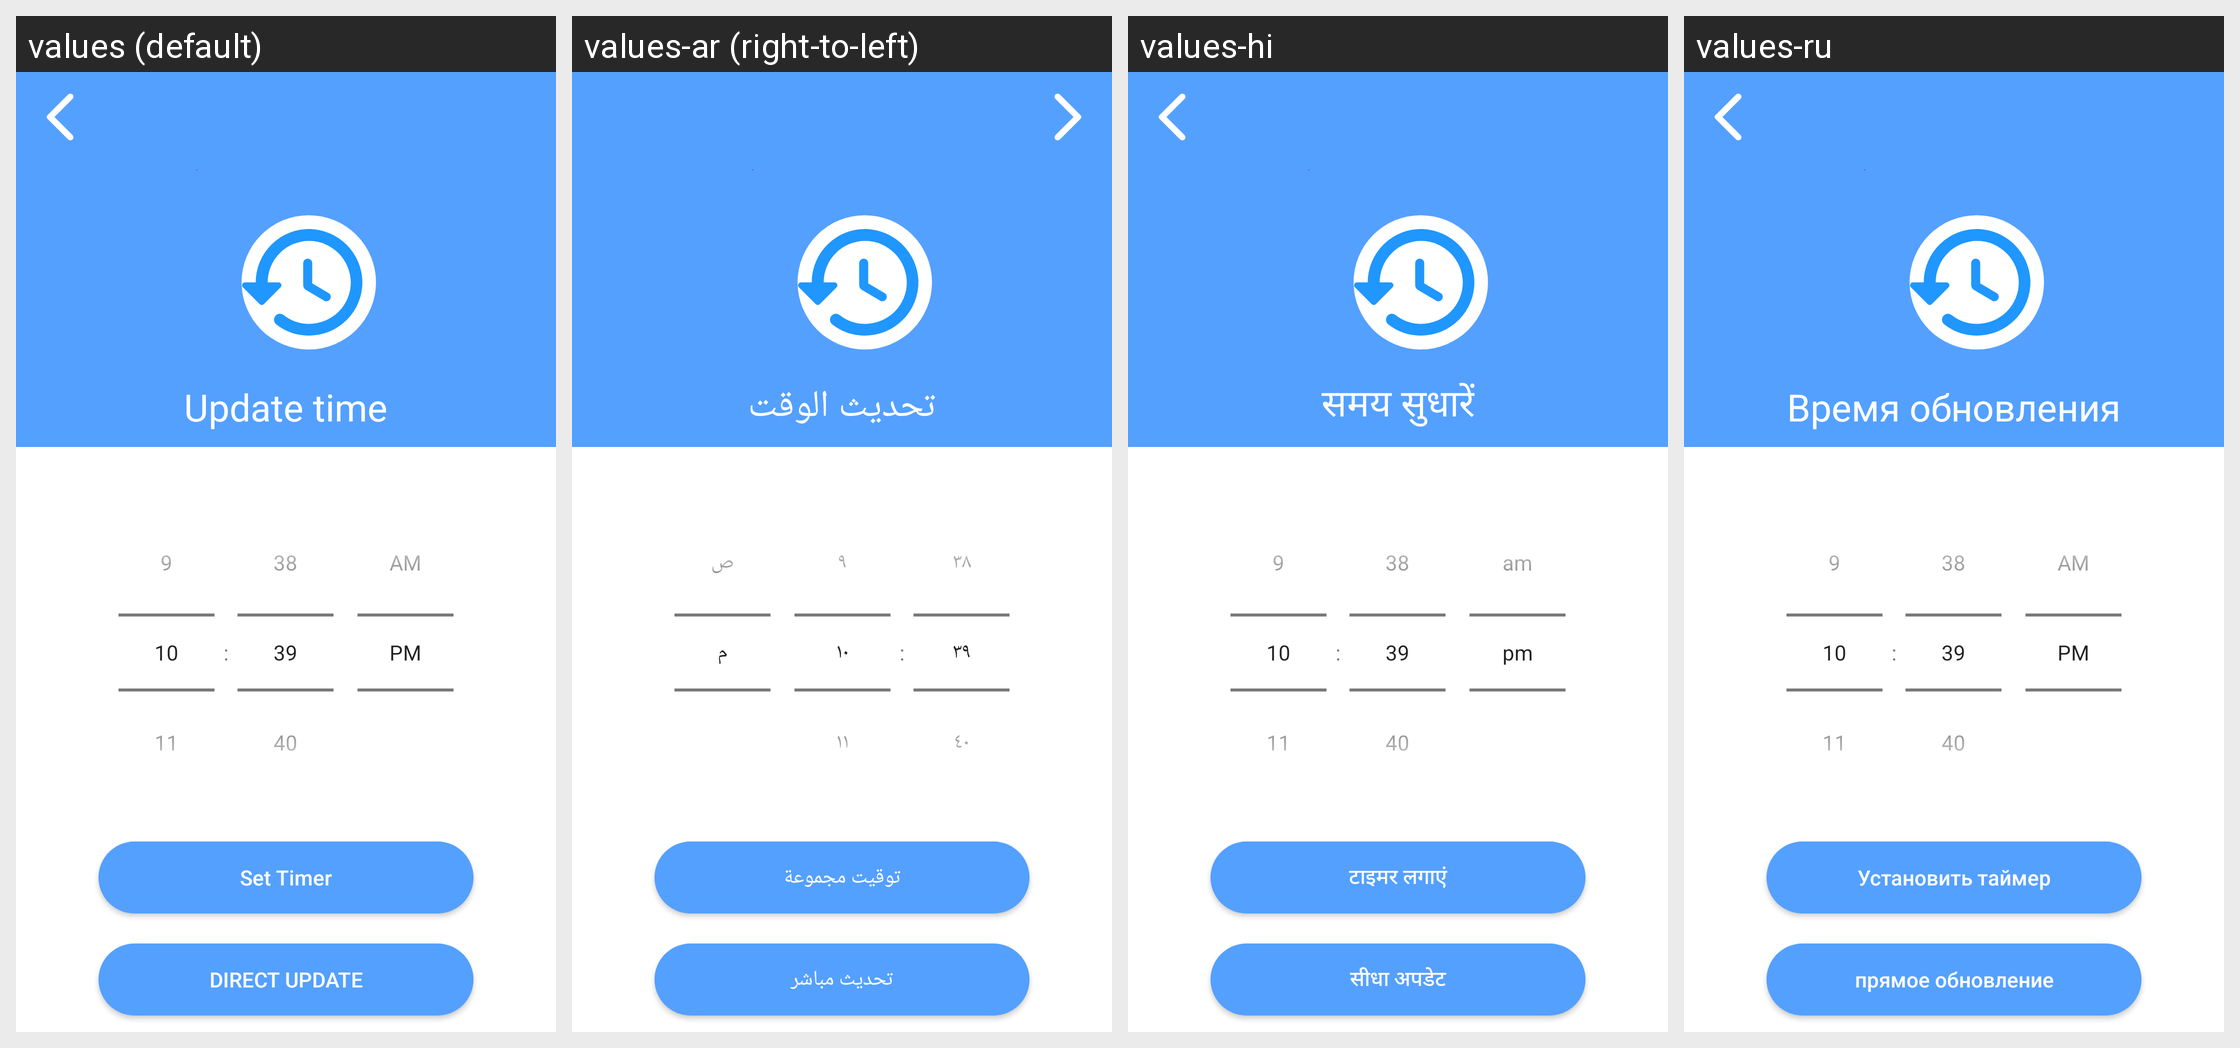

The same Android screen rendered under several of its app's locales, left to right. List the strings drawn on it with the default value and each locale's translation.
Android screen res/layout/activity_refresh_timer.xml rendered under 4 locales, left to right: values (default), values-ar (right-to-left), values-hi, values-ru. Device: Nexus 5 (rendered at 1080×1920; each locale shown at half size, 540×960, under a caption strip naming it); theme AppTheme.
Other locales in the repository, not shown: values-da, values-de, values-es, values-fi, values-fr, values-it, values-ko, values-nl, values-no, values-pl, values-pt, values-sv, values-tr, values-uk.
Strings drawn on this screen, with the default value and each locale's value (text and hints the layout hard-codes, and strings that could not be matched under every locale, appear in the picture but are not listed):

update_time
  values: Update time
  values-ar: تحديث الوقت
  values-hi: समय सुधारें
  values-ru: Время обновления

set_timer
  values: Set Timer
  values-ar: توقيت مجموعة
  values-hi: टाइमर लगाएं
  values-ru: Установить таймер

direct_update
  values: DIRECT UPDATE
  values-ar: تحديث مباشر
  values-hi: सीधा अपडेट
  values-ru: прямое обновление
